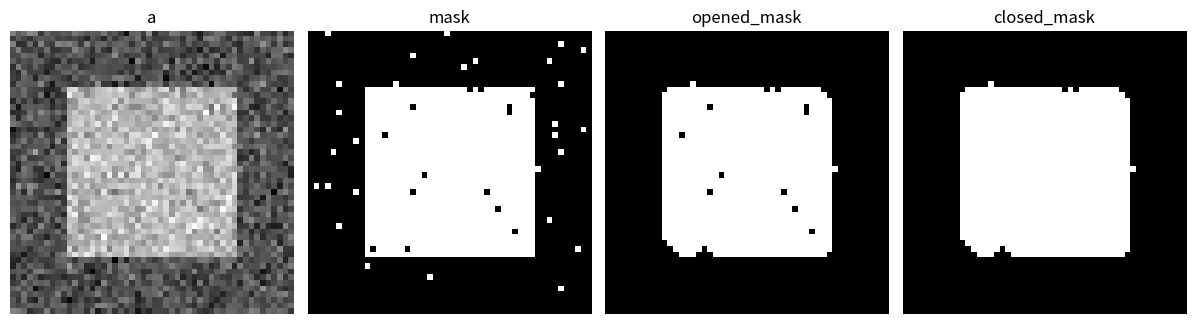

Generate this figure with matplotlib:
# Generate some binary data
import numpy as np

np.random.seed(0)
a = np.zeros((50, 50))
a[10:-10, 10:-10] = 1
a += 0.25 * np.random.standard_normal(a.shape)
mask = a >= 0.5

# Apply mathematical morphology
import scipy as sp

opened_mask = sp.ndimage.binary_opening(mask)
closed_mask = sp.ndimage.binary_closing(opened_mask)

# Plot
import matplotlib.pyplot as plt

plt.figure(figsize=(12, 3.5))
plt.subplot(141)
plt.imshow(a, cmap="gray")
plt.axis("off")
plt.title("a")

plt.subplot(142)
plt.imshow(mask, cmap="gray")
plt.axis("off")
plt.title("mask")

plt.subplot(143)
plt.imshow(opened_mask, cmap="gray")
plt.axis("off")
plt.title("opened_mask")

plt.subplot(144)
plt.imshow(closed_mask, cmap="gray")
plt.title("closed_mask")
plt.axis("off")

plt.subplots_adjust(wspace=0.05, left=0.01, bottom=0.01, right=0.99, top=0.99)

plt.show()